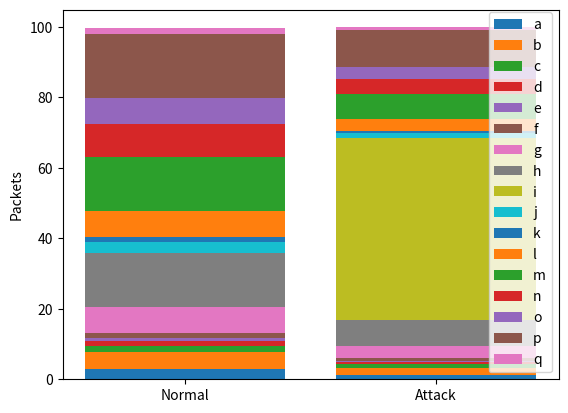

This figure's Python source: (Note: this script raises an exception after producing the figure.)
import numpy as np
import matplotlib.pyplot as plt

def stacked_bar(data, series_label, category_labels=None,
                show_values=False, value_format="{}", y_label=None,
                grid=False, reverse=False):
    ny = len(data[0])
    ind = list(range(ny))
    
    axes = []
    cum_size = np.zeros(ny)

    data = np.array(data)

    if reverse:
        data = np.flip(data, axis=1)
        category_labels = reversed(category_labels)

    for i, row_data in enumerate(data):
        axes.append(plt.bar(ind, row_data, bottom=cum_size,
                            label=series_label[i]))
        cum_size += row_data
    if category_labels:
        plt.xticks(ind, category_labels)
    if y_label:
        plt.ylabel(y_label)

    plt.legend()

    if grid:
        plt.grid()

    if show_values:
        for axis in axes:
            for bar in axes:
                for b in bar:
                    w, h = b.width, b.height
                    plt.text(bar.get_x() + w/2, bar.get_y() + h/2,
                            value_format.format(h), ha="center",
                            va="center")

N = 2

data = [
    [2.96, 1.12],
    [4.65, 2.14],
    [1.80, 1.04],
    [1.41, 0.51],
    [0.81, 0.38],
    [1.48, 0.78],
    [7.43, 3.50],
    [15.37, 7.44],
    [0, 51.64],
    [2.92, 1.34],
    [1.52, 0.63],
    [7.49, 3.45],
    [15.29, 6.97],
    [9.34, 4.29],
    [7.30, 3.48],
    [18.09, 10.31],
    [1.85, 0.88]
]



# [redacted]
# [redacted]
# [redacted]
# [redacted]
# [redacted]
# [redacted]
# [redacted]
# [redacted]
# [redacted]
# [redacted]
# [redacted]
# [redacted]
# [redacted]
# [redacted]
# [redacted]
# [redacted]
# [redacted]

category_labels = ["Normal", "Attack"]
series_label = ["a", "b", "c", "d", "e", "f", "g", "h", "i",
                "j", "k", "l", "m", "n", "o", "p", "q"]
stacked_bar(
    data,
    series_label,
    category_labels=category_labels,
    show_values=True,
    value_format="{:.f}",
    y_label="Packets"
)

plt.show()
